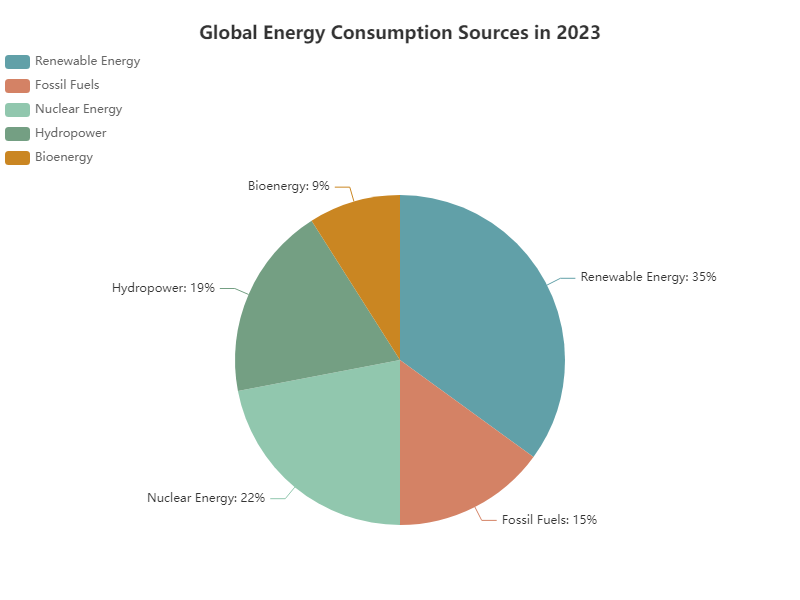

Values plotted in this chart, from the file beside it:
Category, Value
Renewable Energy, 35
Fossil Fuels, 15
Nuclear Energy, 22
Hydropower, 19
Bioenergy, 9
